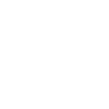
t = 0.00 s
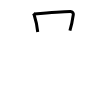
t = 2.00 s
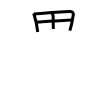
t = 4.00 s
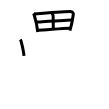
t = 6.00 s
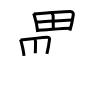
t = 8.00 s
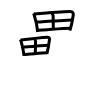
t = 10.00 s

The animated SVG that drew these frames (rendered in a browser with its animation timeline set to each time). Animation: 22 SMIL elements (animate=22); frames cover the first 10.00 s.

<svg width="109px" height="109px" viewBox="0 0 px 109px" xmlns="http://www.w3.org/2000/svg" xmlns:xlink="http://www.w3.org/1999/xlink" xml:space="preserve" version="1.1"  baseProfile="full">
<path d="M33.27,13.5c0.27,0.37,0.79,1.01,0.93,1.46c1.21,3.71,2.82,10.22,3.53,17.05" style="fill:none;stroke:black;stroke-width:3;opacity:0">
  <animate attributeType="CSS" attributeName="opacity" from="0" to="1" begin="0s" dur="1s" repeatCount="Indefinite" fill="freeze" />
</path>
<path d="M34.05,14.06c10.15-0.97,29.22-2.57,36.43-2.56c2.27,0,2.99,1.94,2.85,2.93c-0.53,3.64-1.63,10.42-3.42,16.24" style="fill:none;stroke:black;stroke-width:3;opacity:0">
  <animate attributeType="CSS" attributeName="opacity" from="0" to="1" begin="1s" dur="1s" repeatCount="Indefinite" fill="freeze" />
</path>
<path d="M51.84,13.49c0.76,0.8,1.32,1.64,1.31,2.3c-0.04,4.29,0.17,11.74,0.17,13.29" style="fill:none;stroke:black;stroke-width:3;opacity:0">
  <animate attributeType="CSS" attributeName="opacity" from="0" to="1" begin="2s" dur="1s" repeatCount="Indefinite" fill="freeze" />
</path>
<path d="M36.79,21.97c3.14-0.18,32.78-2.05,35.37-2.05" style="fill:none;stroke:black;stroke-width:3;opacity:0">
  <animate attributeType="CSS" attributeName="opacity" from="0" to="1" begin="3s" dur="1s" repeatCount="Indefinite" fill="freeze" />
</path>
<path d="M37.73,30.24c6.94,0,22.68-1.85,32.27-1.95" style="fill:none;stroke:black;stroke-width:3;opacity:0">
  <animate attributeType="CSS" attributeName="opacity" from="0" to="1" begin="4s" dur="1s" repeatCount="Indefinite" fill="freeze" />
</path>
<path d="M20.27,39.41c0.2,0.33,0.57,0.9,0.68,1.31c0.88,3.32,2.54,9.15,3.06,15.27" style="fill:none;stroke:black;stroke-width:3;opacity:0">
  <animate attributeType="CSS" attributeName="opacity" from="0" to="1" begin="5s" dur="1s" repeatCount="Indefinite" fill="freeze" />
</path>
<path d="M20.84,39.91c7.37-0.87,20.73-2.4,25.95-2.73c1.92-0.12,2.9,0.84,2.79,1.73c-0.38,3.26-1.41,9.76-2.71,14.98" style="fill:none;stroke:black;stroke-width:3;opacity:0">
  <animate attributeType="CSS" attributeName="opacity" from="0" to="1" begin="6s" dur="1s" repeatCount="Indefinite" fill="freeze" />
</path>
<path d="M34.62,39.4c0.55,0.71,0.95,1.47,0.95,2.06c-0.03,3.85-0.25,10.51-0.25,11.91" style="fill:none;stroke:black;stroke-width:3;opacity:0">
  <animate attributeType="CSS" attributeName="opacity" from="0" to="1" begin="7s" dur="1s" repeatCount="Indefinite" fill="freeze" />
</path>
<path d="M23.33,47c2.28-0.16,23.3-1.84,25.18-1.84" style="fill:none;stroke:black;stroke-width:3;opacity:0">
  <animate attributeType="CSS" attributeName="opacity" from="0" to="1" begin="8s" dur="1s" repeatCount="Indefinite" fill="freeze" />
</path>
<path d="M24.01,54.41c5.04,0,16.33-1.66,23.29-1.74" style="fill:none;stroke:black;stroke-width:3;opacity:0">
  <animate attributeType="CSS" attributeName="opacity" from="0" to="1" begin="9s" dur="1s" repeatCount="Indefinite" fill="freeze" />
</path>
<path d="M56.77,36.34c0.21,0.33,0.6,1.35,0.71,1.75c0.93,3.36,2.15,9.26,2.69,15.45" style="fill:none;stroke:black;stroke-width:3;opacity:0">
  <animate attributeType="CSS" attributeName="opacity" from="0" to="1" begin="10s" dur="1s" repeatCount="Indefinite" fill="freeze" />
</path>
<path d="M57.37,37.28c7.74-0.88,21.29-1.92,26.78-2.25c2.02-0.12,3.04,0.85,2.93,1.75c-0.4,3.29-2,9.87-3.37,15.15" style="fill:none;stroke:black;stroke-width:3;opacity:0">
  <animate attributeType="CSS" attributeName="opacity" from="0" to="1" begin="11s" dur="1s" repeatCount="Indefinite" fill="freeze" />
</path>
<path d="M71.32,36.76c0.58,0.72,1,1.49,1,2.08c-0.03,3.89-0.26,10.64-0.26,12.05" style="fill:none;stroke:black;stroke-width:3;opacity:0">
  <animate attributeType="CSS" attributeName="opacity" from="0" to="1" begin="12s" dur="1s" repeatCount="Indefinite" fill="freeze" />
</path>
<path d="M59.45,44.44c2.4-0.16,23.5-1.36,25.48-1.36" style="fill:none;stroke:black;stroke-width:3;opacity:0">
  <animate attributeType="CSS" attributeName="opacity" from="0" to="1" begin="13s" dur="1s" repeatCount="Indefinite" fill="freeze" />
</path>
<path d="M60.17,51.94c5.29,0,16.68-1.18,23.99-1.26" style="fill:none;stroke:black;stroke-width:3;opacity:0">
  <animate attributeType="CSS" attributeName="opacity" from="0" to="1" begin="14s" dur="1s" repeatCount="Indefinite" fill="freeze" />
</path>
<path d="M19.41,60.38c0,3.54-2.35,13.26-3.41,15.62" style="fill:none;stroke:black;stroke-width:3;opacity:0">
  <animate attributeType="CSS" attributeName="opacity" from="0" to="1" begin="15s" dur="1s" repeatCount="Indefinite" fill="freeze" />
</path>
<path d="M20.74,62.24c9.51-0.99,57.74-4.03,65.45-4.4c12.05-0.59,2.55,7.16-0.45,9.28" style="fill:none;stroke:black;stroke-width:3;opacity:0">
  <animate attributeType="CSS" attributeName="opacity" from="0" to="1" begin="16s" dur="1s" repeatCount="Indefinite" fill="freeze" />
</path>
<path d="M36.9,67.22c0.64,0.86,1.07,1.71,1.29,2.54c0.22,0.84,0.47,22.75,0.39,24.61" style="fill:none;stroke:black;stroke-width:3;opacity:0">
  <animate attributeType="CSS" attributeName="opacity" from="0" to="1" begin="17s" dur="1s" repeatCount="Indefinite" fill="freeze" />
</path>
<path d="M39.45,68.67c2.54-0.09,25.85-2.48,27.74-2.62c3.39-0.25,4.68,2.91,4.26,4.14c-0.4,1.17-0.2,4.91-0.32,21.68" style="fill:none;stroke:black;stroke-width:3;opacity:0">
  <animate attributeType="CSS" attributeName="opacity" from="0" to="1" begin="18s" dur="1s" repeatCount="Indefinite" fill="freeze" />
</path>
<path d="M39.54,77.76c8.68-0.83,22.87-2.02,30.5-2.28" style="fill:none;stroke:black;stroke-width:3;opacity:0">
  <animate attributeType="CSS" attributeName="opacity" from="0" to="1" begin="19s" dur="1s" repeatCount="Indefinite" fill="freeze" />
</path>
<path d="M40.05,86.09c6.78-0.3,21.61-1.46,29.44-1.5" style="fill:none;stroke:black;stroke-width:3;opacity:0">
  <animate attributeType="CSS" attributeName="opacity" from="0" to="1" begin="20s" dur="1s" repeatCount="Indefinite" fill="freeze" />
</path>
<path d="M18.23,96.25c1.41,0.4,3.99,0.46,5.4,0.4c14.66-0.66,37.91-3.47,64.88-3.58c2.35-0.01,3.76,0.19,4.93,0.39" style="fill:none;stroke:black;stroke-width:3;opacity:0">
  <animate attributeType="CSS" attributeName="opacity" from="0" to="1" begin="21s" dur="1s" repeatCount="Indefinite" fill="freeze" />
</path>
</svg>
